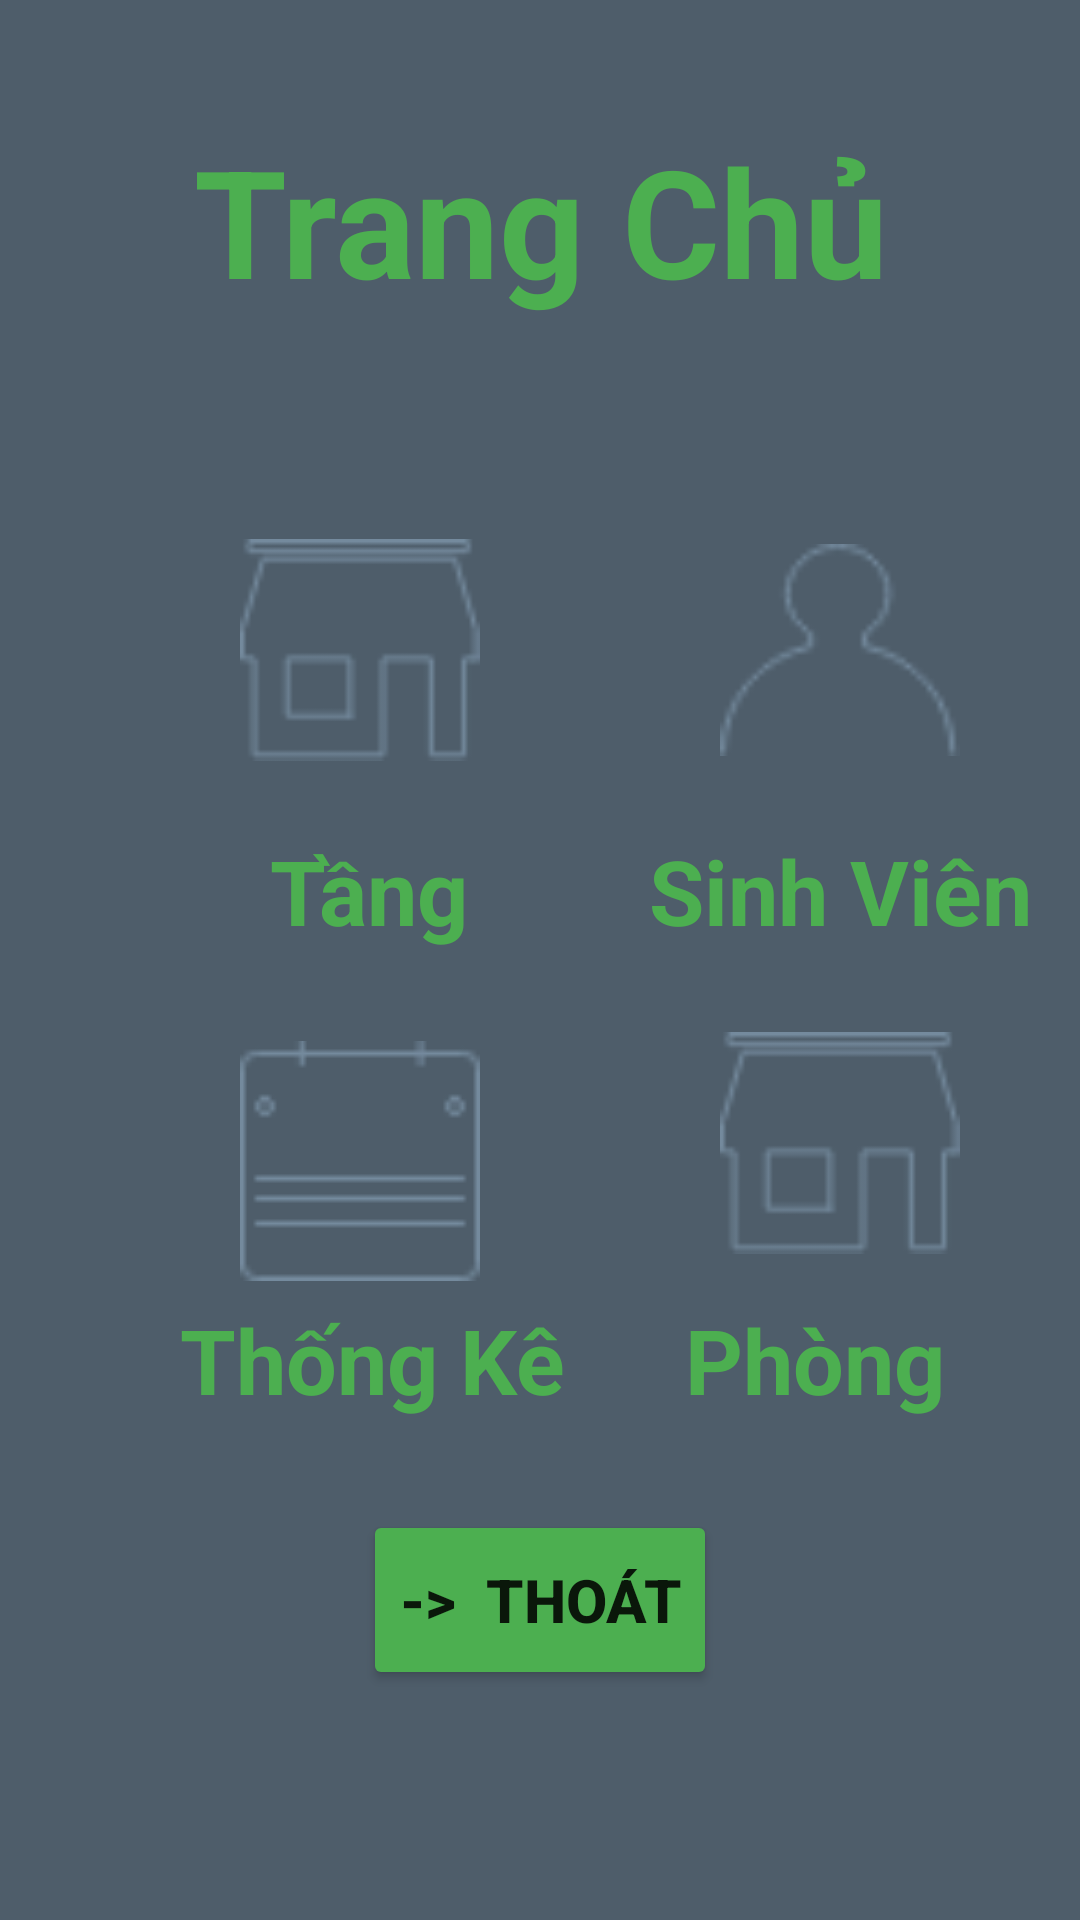

This screen was rendered from an Android layout file. Write that file and the resources it references.
<!-- AndroidManifest.xml: application theme Theme.QuanLyKTX -->
<!-- res/layout/activity_main.xml -->
<?xml version="1.0" encoding="utf-8"?>
<LinearLayout xmlns:android="http://schemas.android.com/apk/res/android"
    xmlns:app="http://schemas.android.com/apk/res-auto"
    xmlns:tools="http://schemas.android.com/tools"
    android:layout_width="match_parent"
    android:layout_height="match_parent"
    android:orientation="vertical"
    android:background="#4E5D6A"
    tools:context=".MainActivity">
    <TextView
        android:layout_width="match_parent"
        android:layout_height="wrap_content"
        android:layout_marginTop="40dp"
        android:text="Trang Chủ"
        android:textStyle="bold"
        android:textSize="50dp"
        android:textColor="#4CAF50"
        android:gravity="center"/>

    <LinearLayout
        android:layout_width="match_parent"
        android:layout_height="wrap_content"
        android:layout_marginTop="70dp"
        android:layout_marginLeft="80dp"
        android:orientation="horizontal">

        <ImageView
            android:layout_width="80dp"
            android:layout_height="80dp"
            android:src="@drawable/store" />

        <ImageView
            android:layout_width="80dp"
            android:layout_height="80dp"
            android:layout_marginLeft="80dp"
            android:onClick="sinhVien"
            android:src="@drawable/account" />
    </LinearLayout>

    <LinearLayout
        android:layout_width="match_parent"
        android:layout_height="wrap_content"
        android:layout_marginTop="20dp">

        <TextView
            android:layout_width="wrap_content"
            android:layout_height="wrap_content"
            android:layout_marginLeft="90dp"
            android:text="Tầng"
            android:textStyle="bold"
            android:textSize="30dp"
            android:textColor="#4CAF50"/>

        <TextView
            android:layout_width="wrap_content"
            android:layout_height="wrap_content"
            android:layout_marginLeft="60dp"
            android:text="Sinh Viên"
            android:textStyle="bold"
            android:textSize="30dp"
            android:textColor="#4CAF50"/>
    </LinearLayout>

    <LinearLayout
        android:layout_width="match_parent"
        android:layout_height="wrap_content"
        android:layout_marginTop="24dp"
        android:layout_marginLeft="80dp"
        android:orientation="horizontal">

        <ImageView
            android:layout_width="80dp"
            android:layout_height="92dp"
            android:src="@drawable/calendar" />

        <ImageView
            android:layout_width="80dp"
            android:layout_height="80dp"
            android:layout_marginLeft="80dp"
            android:src="@drawable/store" />
    </LinearLayout>

    <LinearLayout
        android:layout_width="match_parent"
        android:layout_height="wrap_content">

        <TextView
            android:layout_width="wrap_content"
            android:layout_height="wrap_content"
            android:layout_marginLeft="60dp"
            android:text="Thống Kê"
            android:textStyle="bold"
            android:textSize="30dp"
            android:textColor="#4CAF50"/>

        <TextView
            android:layout_width="wrap_content"
            android:layout_height="wrap_content"
            android:layout_marginLeft="40dp"
            android:text="Phòng"
            android:textStyle="bold"
            android:textSize="30dp"
            android:textColor="#4CAF50"/>
    </LinearLayout>

    <Button
        android:layout_width="wrap_content"
        android:layout_height="60dp"
        android:layout_gravity="center"
        android:layout_marginTop="30dp"
        android:backgroundTint="#4CAF50"
        android:text="->  Thoát"
        android:textSize="20dp"
        android:textStyle="bold" />
</LinearLayout>
<!-- resources referenced by this layout -->
<resources>
  <!-- drawable account: png bitmap (drawable, 1348 bytes) -->
  <!-- drawable calendar: png bitmap (drawable, 690 bytes) -->
  <!-- drawable store: png bitmap (drawable, 1117 bytes) -->
  <style name="Theme.QuanLyKTX" parent="Theme.MaterialComponents.DayNight.DarkActionBar">
          
          <item name="colorPrimary">@color/purple_500</item>
          <item name="colorPrimaryVariant">@color/purple_700</item>
          <item name="colorOnPrimary">@color/white</item>
          
          <item name="colorSecondary">@color/teal_200</item>
          <item name="colorSecondaryVariant">@color/teal_700</item>
          <item name="colorOnSecondary">@color/black</item>
          
          <item name="android:statusBarColor" tools:targetApi="l">?attr/colorPrimaryVariant</item>
          
      </style>
  <color name="purple_500">#FF6200EE</color>
  <color name="purple_700">#FF3700B3</color>
  <color name="white">#FFFFFFFF</color>
  <color name="teal_200">#FF03DAC5</color>
  <color name="teal_700">#FF018786</color>
  <color name="black">#FF000000</color>
</resources>
